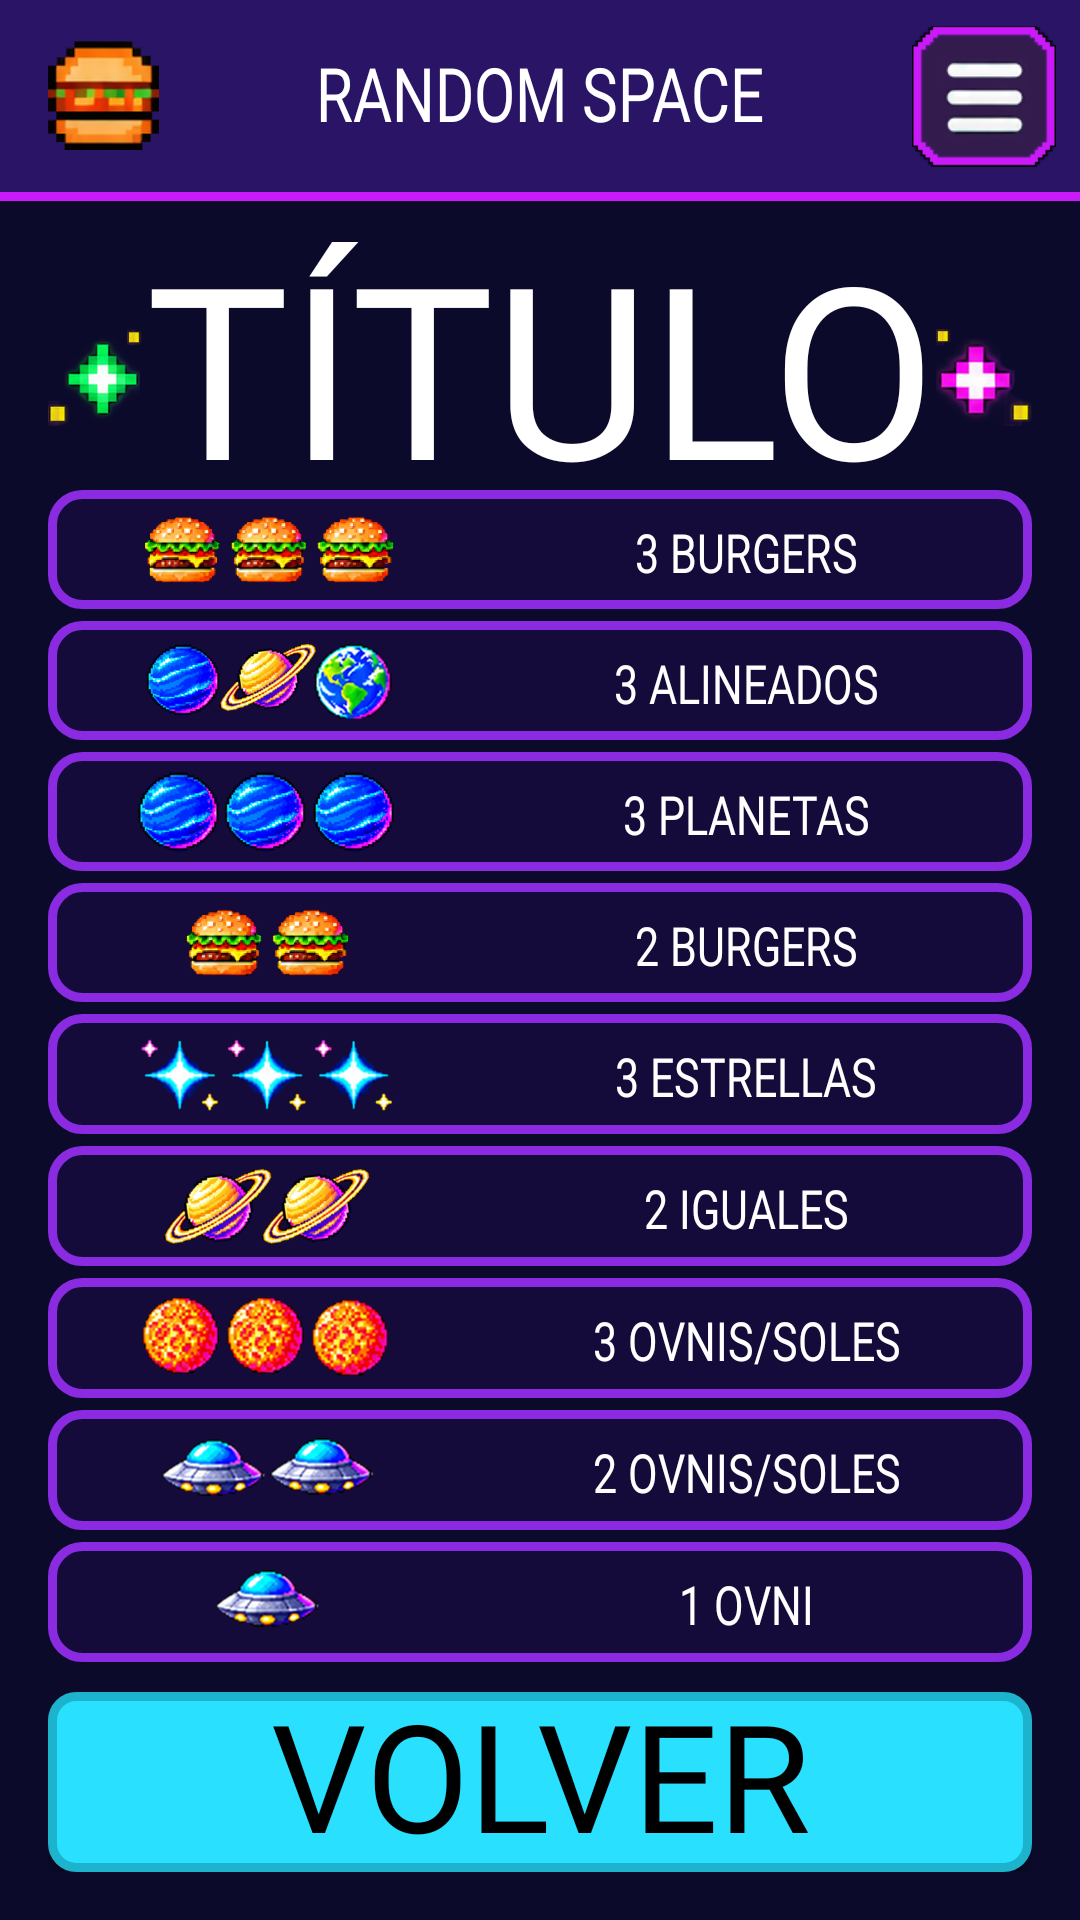

Layout XML and referenced resources for this Android screen:
<!-- AndroidManifest.xml: application theme Theme.RandomSpace -->
<!-- res/layout/activity_prizes.xml -->
<?xml version="1.0" encoding="utf-8"?>
<LinearLayout xmlns:android="http://schemas.android.com/apk/res/android"
    xmlns:tools="http://schemas.android.com/tools"
    android:id="@+id/main"
    android:layout_width="match_parent"
    android:layout_height="match_parent"
    android:orientation="vertical"
    android:background="@color/bg_dark"
    tools:context=".ui.prizes.PrizesActivity">

    
    <include layout="@layout/barra_superior" />

    
    <LinearLayout
        android:layout_width="match_parent"
        android:layout_height="0dp"
        android:layout_weight="1"
        android:gravity="center_horizontal"
        android:orientation="vertical"
        android:paddingStart="16dp"
        android:paddingEnd="16dp"
        android:paddingTop="8dp"
        android:paddingBottom="8dp">

        <include
            layout="@layout/titulo_pantalla"
            android:layout_width="match_parent"
            android:layout_height="wrap_content" />


        
        <LinearLayout style="@style/FilaPremio">
            <ImageView style="@style/ImagenPremio" android:src="@drawable/img_premio_3_burgers" />
            <LinearLayout style="@style/NombrePremio">
                <LinearLayout style="@style/LineaPremio">
                    <TextView style="@style/TextoPremio" android:text="@string/premio_3_burgers" />
                </LinearLayout>
                <LinearLayout style="@style/LineaPremio" android:layout_marginTop="6dp">
                    <TextView style="@style/NumeroPremio" android:text="@string/premio_bote" />
                    <ImageView style="@style/Moneda" />
                    <TextView style="@style/MultiplicadorPremio" android:text="@string/premio_x1" />
                </LinearLayout>
            </LinearLayout>
        </LinearLayout>

        
        <LinearLayout style="@style/FilaPremio">
            <ImageView style="@style/ImagenPremio" android:src="@drawable/img_premio_3_alineados" />
            <LinearLayout style="@style/NombrePremio">
                <LinearLayout style="@style/LineaPremio">
                    <TextView style="@style/TextoPremio" android:text="@string/premio_3_alineados" />
                </LinearLayout>
                <LinearLayout style="@style/LineaPremio" android:layout_marginTop="6dp">
                    <TextView style="@style/NumeroPremio" android:text="500" tools:ignore="HardcodedText" />
                    <ImageView style="@style/Moneda" />
                    <TextView style="@style/MultiplicadorPremio" android:text="@string/premio_x1" />
                </LinearLayout>
            </LinearLayout>
        </LinearLayout>

        
        <LinearLayout style="@style/FilaPremio">
            <ImageView style="@style/ImagenPremio" android:src="@drawable/img_premio_3_planetas" />
            <LinearLayout style="@style/NombrePremio">
                <LinearLayout style="@style/LineaPremio">
                    <TextView style="@style/TextoPremio" android:text="@string/premio_3_planetas" />
                </LinearLayout>
                <LinearLayout style="@style/LineaPremio" android:layout_marginTop="6dp">
                    <TextView style="@style/NumeroPremio" android:text="250" tools:ignore="HardcodedText" />
                    <ImageView style="@style/Moneda" />
                    <TextView style="@style/MultiplicadorPremio" android:text="@string/premio_x1" />
                </LinearLayout>
            </LinearLayout>
        </LinearLayout>

        
        <LinearLayout style="@style/FilaPremio">
            <ImageView style="@style/ImagenPremio" android:src="@drawable/img_premio_2_burgers" />
            <LinearLayout style="@style/NombrePremio">
                <LinearLayout style="@style/LineaPremio">
                    <TextView style="@style/TextoPremio" android:text="@string/premio_2_burgers" />
                </LinearLayout>
                <LinearLayout style="@style/LineaPremio" android:layout_marginTop="6dp">
                    <TextView style="@style/NumeroPremio" android:text="200" tools:ignore="HardcodedText" />
                    <ImageView style="@style/Moneda" />
                    <TextView style="@style/MultiplicadorPremio" android:text="@string/premio_x1" />
                </LinearLayout>
            </LinearLayout>
        </LinearLayout>

        
        <LinearLayout style="@style/FilaPremio">
            <ImageView style="@style/ImagenPremio" android:src="@drawable/img_premio_3_estrellas" />
            <LinearLayout style="@style/NombrePremio">
                <LinearLayout style="@style/LineaPremio">
                    <TextView style="@style/TextoPremio" android:text="@string/premio_3_estrellas" />
                </LinearLayout>
                <LinearLayout style="@style/LineaPremio" android:layout_marginTop="6dp">
                    <TextView style="@style/NumeroPremio" android:text="50" tools:ignore="HardcodedText" />
                    <ImageView style="@style/Moneda" />
                    <TextView style="@style/MultiplicadorPremio" android:text="@string/premio_x1" />
                </LinearLayout>
            </LinearLayout>
        </LinearLayout>

        
        <LinearLayout style="@style/FilaPremio">
            <ImageView style="@style/ImagenPremio" android:src="@drawable/img_premio_2_planetas" />
            <LinearLayout style="@style/NombrePremio">
                <LinearLayout style="@style/LineaPremio">
                    <TextView style="@style/TextoPremio" android:text="@string/premio_2_planetas" />
                </LinearLayout>
                <LinearLayout style="@style/LineaPremio" android:layout_marginTop="6dp">
                    <TextView style="@style/NumeroPremio" android:text="10" tools:ignore="HardcodedText" />
                    <ImageView style="@style/Moneda" />
                    <TextView style="@style/MultiplicadorPremio" android:text="@string/premio_x1" />
                </LinearLayout>
            </LinearLayout>
        </LinearLayout>

        
        <LinearLayout style="@style/FilaPremio">
            <ImageView style="@style/ImagenPremio" android:src="@drawable/img_premio_3_soles" />
            <LinearLayout style="@style/NombrePremio">
                <LinearLayout style="@style/LineaPremio">
                    <TextView style="@style/TextoPremio" android:text="@string/premio_3_ovnis_soles" />
                </LinearLayout>
                <LinearLayout style="@style/LineaPremio" android:layout_marginTop="6dp">
                    <TextView style="@style/NumeroPremio" android:text="-200"
                        android:textColor="@color/red" tools:ignore="HardcodedText" />
                    <ImageView style="@style/Moneda" />
                    <TextView style="@style/MultiplicadorPremio" android:text="@string/premio_x1" />
                </LinearLayout>
            </LinearLayout>
        </LinearLayout>

        
        <LinearLayout style="@style/FilaPremio">
            <ImageView style="@style/ImagenPremio" android:src="@drawable/img_premio_2_ovnis" />
            <LinearLayout style="@style/NombrePremio">
                <LinearLayout style="@style/LineaPremio">
                    <TextView style="@style/TextoPremio" android:text="@string/premio_2_ovnis_soles" />
                </LinearLayout>
                <LinearLayout style="@style/LineaPremio" android:layout_marginTop="6dp">
                    <TextView style="@style/NumeroPremio" android:text="-100"
                        android:textColor="@color/red" tools:ignore="HardcodedText" />
                    <ImageView style="@style/Moneda" />
                    <TextView style="@style/MultiplicadorPremio" android:text="@string/premio_x1" />
                </LinearLayout>
            </LinearLayout>
        </LinearLayout>

        
        <LinearLayout style="@style/FilaPremio">
            <ImageView style="@style/ImagenPremio" android:src="@drawable/img_premio_1_ovni" />
            <LinearLayout style="@style/NombrePremio">
                <LinearLayout style="@style/LineaPremio">
                    <TextView style="@style/TextoPremio" android:text="@string/premio_1_ovni" />
                </LinearLayout>
                <LinearLayout style="@style/LineaPremio" android:layout_marginTop="6dp">
                    <TextView style="@style/NumeroPremio" android:text="-100"
                        android:textColor="@color/red" tools:ignore="HardcodedText" />
                    <ImageView style="@style/Moneda" />
                    <TextView style="@style/MultiplicadorPremio" android:text="@string/premio_x1" />
                </LinearLayout>
            </LinearLayout>
        </LinearLayout>

    </LinearLayout>

    
    <LinearLayout
        android:layout_width="match_parent"
        android:layout_height="wrap_content"
        android:orientation="vertical"
        android:paddingStart="16dp"
        android:paddingEnd="16dp"
        android:paddingBottom="16dp">

        <androidx.appcompat.widget.AppCompatButton
            android:id="@+id/btnVolver"
            style="@style/BotonTitulo"
            android:background="@drawable/btn_cian"
            android:text="@string/btn_volver" />
    </LinearLayout>
</LinearLayout>
<!-- res/layout/barra_superior.xml (included above) -->
<?xml version="1.0" encoding="utf-8"?>
<merge xmlns:android="http://schemas.android.com/apk/res/android">

    <androidx.appcompat.widget.Toolbar
        android:id="@+id/toolbar"
        android:layout_width="match_parent"
        android:layout_height="?attr/actionBarSize"
        android:background="@color/medium_purple">

        
        <ImageView
            android:layout_width="37dp"
            android:layout_height="37dp"
            android:layout_gravity="start|center_vertical"
            android:src="@drawable/ic_burger"
            android:contentDescription="@null" />

        
        <TextView
            style="@style/TextoTituloBarra"
            android:layout_width="wrap_content"
            android:layout_height="wrap_content"
            android:layout_gravity="center"
            android:text="@string/app_name" />

        
        <ImageButton
            android:id="@+id/btnMenu"
            android:layout_width="48dp"
            android:layout_height="48dp"
            android:layout_gravity="end|center_vertical"
            android:layout_marginEnd="8dp"
            android:background="@null"
            android:scaleType="fitCenter"
            android:src="@drawable/ic_hamburger"
            android:contentDescription="@string/desc_menu" />
    </androidx.appcompat.widget.Toolbar>

    
    <View
        android:layout_width="match_parent"
        android:layout_height="3dp"
        android:background="@color/magenta" />
</merge>
<!-- res/layout/titulo_pantalla.xml (included above) -->
<?xml version="1.0" encoding="utf-8"?>
<LinearLayout xmlns:android="http://schemas.android.com/apk/res/android"
    xmlns:tools="http://schemas.android.com/tools"
    android:layout_width="match_parent"
    android:layout_height="wrap_content"
    android:gravity="center_vertical"
    android:orientation="horizontal">

    <ImageView
        android:layout_width="0dp"
        android:layout_height="40dp"
        android:layout_weight="1"
        android:layout_marginBottom="-8dp"
        android:contentDescription="@null"
        android:scaleType="fitCenter"
        android:src="@drawable/img_estrellas_izq" />

    <TextView
        android:id="@+id/tvTitulo"
        style="@style/TituloResultado"
        android:layout_width="wrap_content"
        android:layout_height="wrap_content"
        android:layout_marginBottom="-8dp"
        tools:text="TÍTULO" />

    <ImageView
        android:layout_width="0dp"
        android:layout_height="40dp"
        android:layout_weight="1"
        android:layout_marginBottom="-8dp"
        android:contentDescription="@null"
        android:scaleType="fitCenter"
        android:src="@drawable/img_estrellas_der" />
</LinearLayout>
<!-- resources referenced by this layout -->
<resources>
  <color name="bg_dark">#0B0A2A</color>
  <color name="magenta">#CA1AF9</color>
  <color name="medium_purple">#2A1466</color>
  <color name="red">#FF2A2A</color>
  <string name="app_name">RANDOM SPACE</string>
  <string name="btn_volver">VOLVER</string>
  <string name="desc_menu">Abrir menú</string>
  <string name="premio_1_ovni">1 OVNI</string>
  <string name="premio_2_burgers">2 BURGERS</string>
  <string name="premio_2_ovnis_soles">2 OVNIS/SOLES</string>
  <string name="premio_2_planetas">2 IGUALES</string>
  <string name="premio_3_alineados">3 ALINEADOS</string>
  <string name="premio_3_burgers">3 BURGERS</string>
  <string name="premio_3_estrellas">3 ESTRELLAS</string>
  <string name="premio_3_ovnis_soles">3 OVNIS/SOLES</string>
  <string name="premio_3_planetas">3 PLANETAS</string>
  <string name="premio_bote">BOTE</string>
  <string name="premio_x1">" (x1-10)"</string>
  <style name="LineaPremio">
          <item name="android:layout_width">wrap_content</item>
          <item name="android:layout_height">wrap_content</item>
          <item name="android:gravity">center_vertical</item>
          <item name="android:orientation">horizontal</item>
      </style>
  <style name="TextoPremio" parent="TextoJuego">
          <item name="android:layout_width">wrap_content</item>
          <item name="android:layout_height">wrap_content</item>
          <item name="android:textSize">18sp</item>
          <item name="android:textColor">@color/white</item>
          <item name="android:layout_marginTop">2dp</item>
      </style>
  <style name="TextoTituloBarra" parent="TextoBig">
          <item name="android:textSize">25sp</item>
      </style>
  <style name="TituloResultado" parent="TextoTitulo">
          <item name="android:textSize">80sp</item>
          <item name="android:textColor">@color/white</item>
          <item name="android:gravity">center</item>
      </style>
  <style name="Theme.RandomSpace" parent="Base.Theme.RandomSpace" />
  <color name="cyan_pressed">#1DB3CC</color>
  <color name="cyan">#29E0FF</color>
  <style name="TextoTitulo">
          <item name="android:fontFamily">@font/pixel_title_font</item>
          <item name="android:textSize">30sp</item>
          <item name="android:textColor">@color/white</item>
          <item name="android:textScaleX">1</item>
          <item name="android:includeFontPadding">false</item>
      </style>
  <color name="black">#FF000000</color>
  <!-- drawable panel_morado (drawable) -->
  <?xml version="1.0" encoding="utf-8"?>
  <shape xmlns:android="http://schemas.android.com/apk/res/android">
      <solid android:color="@color/dark_purple" />
      <stroke android:width="3dp" android:color="@color/purple" />
      <corners android:radius="10dp" />
  </shape>
  <style name="Texto">
          <item name="android:fontFamily">@font/pixel_font</item>
          <item name="android:textSize">32sp</item>
          <item name="android:textColor">@color/white</item>
      </style>
  <color name="green">#2EEA3C</color>
  <style name="TextoMonedas" parent="Texto">
          <item name="android:textColor">@color/yellow</item>
      </style>
  <style name="TextoJuego" parent="TextoBig">
          <item name="android:textSize">21sp</item>
          <item name="android:textColor">@color/yellow</item>
          <item name="android:maxLines">1</item>
      </style>
  <color name="white">#FFFFFFFF</color>
  <style name="TextoBig" parent="TextoTitulo">
          <item name="android:fontFamily">@font/pixel_big_font</item>
          <item name="android:textScaleX">0.8</item>
      </style>
  <style name="Base.Theme.RandomSpace" parent="Theme.Material3.DayNight.NoActionBar" />
  <color name="dark_purple">#140B3A</color>
  <color name="purple">#8A2BE2</color>
  <color name="yellow">#edd204</color>
</resources>
